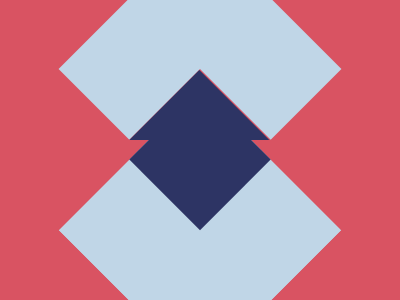

Write a web page that renders exactly this picture using CSS.

<div a z>
  <div b z>
    <div c>
      <div t></div>
    </div>
  </div>
</div>
<style>
  *{background:#D95362}
  div {
    position: absolute;
  }
  [z] {
    width: 200px;
    height: 200px;
    background: #C0D6E7;
  } [a] {
    rotate: 45deg;
    left: 100px;
    top: -31px;
  }
  [b] {
    top: 114px;
    left: 114px;
    outline: 14px solid #D95362
  }
  [c] {
    width: 100px;
    height: 100px;
    background: #2D3464;
  }
  [t] {
    background: 0;
    rotate:-45deg;
   border: solid transparent;
   border-width: 0 70px 70px 70px;
   border-bottom-color: #2D3464;
    top: -23px;
    left: -59px;
}
</style>
